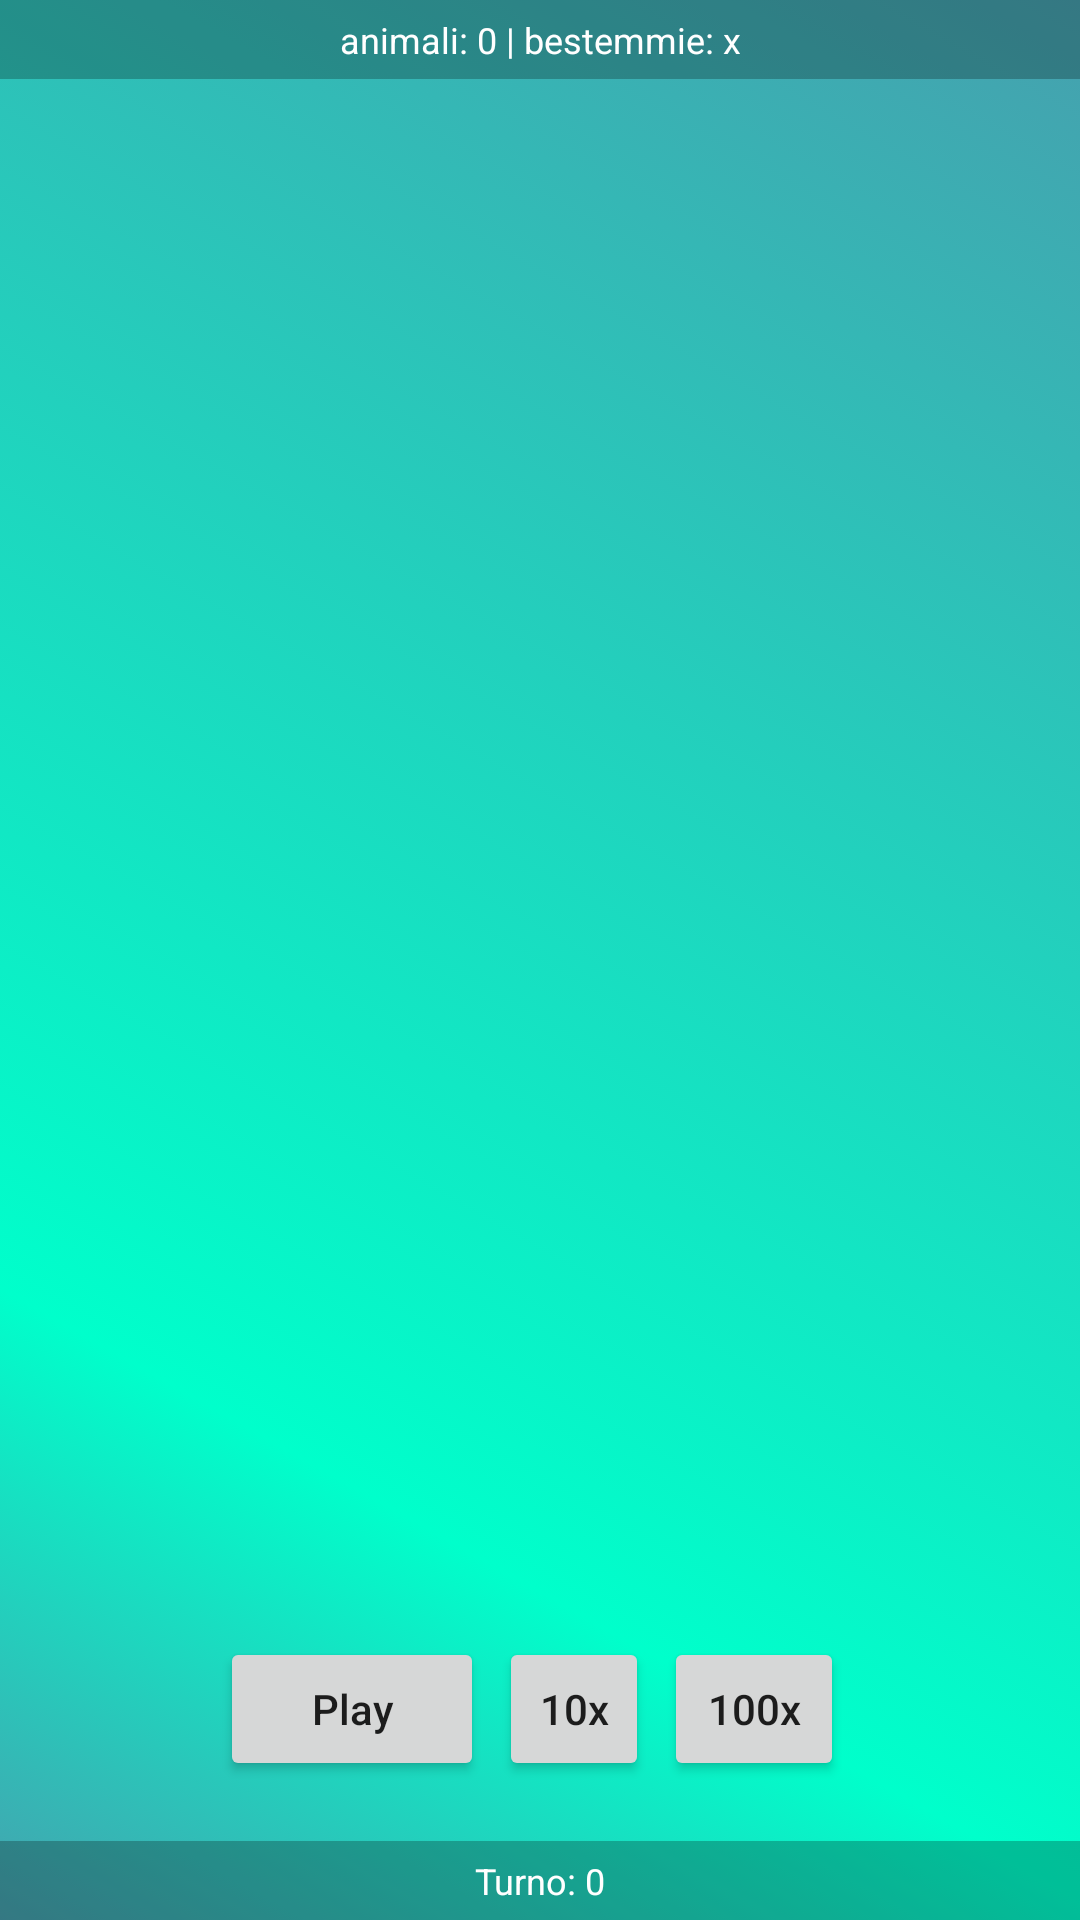

Android layout source for this screen:
<!-- AndroidManifest.xml: application theme Theme.Pacific -->
<!-- res/layout/activity_main.xml -->
<?xml version="1.0" encoding="utf-8"?>
<androidx.coordinatorlayout.widget.CoordinatorLayout xmlns:android="http://schemas.android.com/apk/res/android"
    xmlns:app="http://schemas.android.com/apk/res-auto"
    xmlns:tools="http://schemas.android.com/tools"
    android:layout_width="match_parent"
    android:layout_height="match_parent"
    android:background="@drawable/custom_gradient"
    tools:context=".view.MainActivity">

    <LinearLayout
        android:layout_width="match_parent"
        android:layout_height="wrap_content"
        android:orientation="vertical" >
        <GridView
            android:id="@+id/grid_view"
            android:layout_width="match_parent"
            android:layout_height="wrap_content"
            android:columnWidth="2dp"
            android:numColumns="20"
            android:padding="0dp" />
        
        <TextView
            android:id="@+id/txt_result"
            android:layout_width="match_parent"
            android:layout_height="wrap_content"
            android:layout_marginBottom="12sp"
            android:background="#40000000"
            android:gravity="center"
            android:paddingVertical="5dp"
            android:text="animali: 0 | bestemmie: x"
            android:textColor="@color/white"
            android:textSize="12sp" />
    </LinearLayout>


    <LinearLayout
        android:layout_width="match_parent"
        android:layout_height="wrap_content"
        android:layout_marginTop="20dp"

        android:layout_gravity="bottom"
        android:orientation="vertical">


        <LinearLayout
            android:layout_width="match_parent"
            android:layout_height="wrap_content"
            android:gravity="center"
            android:orientation="horizontal">

            <Button
                android:id="@+id/btn_play"
                android:layout_width="wrap_content"
                android:layout_height="wrap_content"
                android:layout_marginRight="5dp"
                android:text="Play"
                android:textAllCaps="false" />

            <Button
                android:id="@+id/btn_play10"
                android:layout_width="50dp"
                android:layout_height="wrap_content"
                android:layout_marginRight="5dp"
                android:paddingHorizontal="0dp"
                android:text="10x"
                android:textAllCaps="false" />

            <Button
                android:id="@+id/btn_play100"
                android:layout_width="60dp"
                android:layout_height="wrap_content"
                android:layout_marginRight="5dp"
                android:paddingHorizontal="0dp"
                android:text="100x"
                android:textAllCaps="false" />






        </LinearLayout>

        <TextView
            android:id="@+id/txt_result_turn"
            android:layout_width="match_parent"
            android:layout_height="wrap_content"
            android:background="#40000000"
            android:gravity="center"
            android:layout_marginTop="20dp"
            android:paddingVertical="5dp"
            android:text="Turno: 0"
            android:textColor="@color/white"
            android:textSize="12sp" />
    </LinearLayout>

</androidx.coordinatorlayout.widget.CoordinatorLayout>
<!-- resources referenced by this layout -->
<resources>
  <color name="white">#FFFFFFFF</color>
  <!-- drawable custom_gradient (drawable) -->
  <?xml version="1.0" encoding="utf-8"?>
  <selector xmlns:android="http://schemas.android.com/apk/res/android">
      <item android:id="@android:id/progress">
          <shape android:shape="rectangle" >
              <gradient
                  android:startColor="#46A0AE"
                  android:type="linear"
                  android:centerY="0.25"
                  android:centerX="0.5"
                  android:right="5dp"
                  android:centerColor="#00FFCB"
                  android:endColor="#46A0AE"
  
                  android:angle="45"/>
  
  
          </shape>
      </item>
  </selector>
  <style name="Theme.Pacific" parent="Theme.MaterialComponents.DayNight.DarkActionBar">
          
  
          <item name="colorPrimary">#46A0AE</item>
  
          <item name="colorPrimaryVariant">#46A0AE</item>
          <item name="colorOnPrimary">@color/white</item>
          
          <item name="colorSecondary">@color/teal_200</item>
          <item name="colorSecondaryVariant">@color/teal_700</item>
          <item name="colorOnSecondary">@color/black</item>
          
          <item name="android:statusBarColor" tools:targetApi="l">?attr/colorPrimaryVariant</item>
          
      </style>
  <color name="teal_200">#FF03DAC5</color>
  <color name="teal_700">#FF018786</color>
  <color name="black">#FF000000</color>
</resources>
